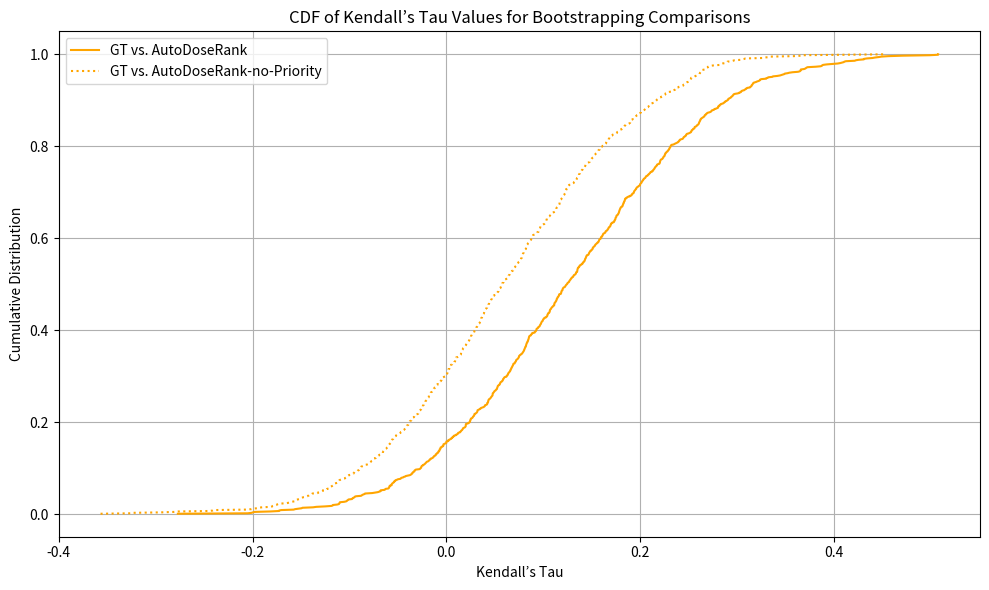

Python code for this plot: (Note: this script raises an exception after producing the figure.)
import numpy as np
from scipy.stats import kendalltau
import matplotlib.pyplot as plt

# Adding the ablation for with and without priority


def bootstrap_kendall_tau(reference, prediction, n=1000, confidence_level=0.90):
    tau_values = []
    n_samples = len(reference)
    for _ in range(n):
        indices = np.random.randint(0, n_samples, n_samples)
        sample_ref = np.array(reference)[indices]
        sample_pred = np.array(prediction)[indices]
        tau, _ = kendalltau(sample_ref, sample_pred)
        tau_values.append(tau)

    sorted_tau_values = np.sort(tau_values)
    cdf = np.arange(1, len(sorted_tau_values) + 1) / len(sorted_tau_values)
    return sorted_tau_values, cdf


if __name__ == "__main__":

    # Define vectors
    GT = [
        1,
        2,
        3,
        4,
        2,
        1,
        3,
        4,
        2,
        3,
        4,
        1,
        4,
        1,
        3,
        2,
        3,
        2,
        1,
        4,
        4,
        1,
        3,
        2,
        1,
        3,
        2,
        4,
        2,
        3,
        1,
        4,
        1,
        3,
        2,
        4,
        4,
        1,
        3,
        2,
        3,
        1,
        4,
        2,
        1,
        3,
        2,
        4,
        3,
        4,
        2,
        1,
    ]
    autodoserank_with_priority = [
        1,
        2,
        3,
        4,
        2,
        3,
        1,
        4,
        1,
        4,
        2,
        3,
        4,
        3,
        1,
        2,
        3,
        4,
        2,
        1,
        3,
        4,
        1,
        2,
        1,
        4,
        2,
        3,
        4,
        2,
        3,
        1,
        2,
        1,
        3,
        4,
        1,
        3,
        2,
        4,
        2,
        1,
        4,
        3,
        3,
        4,
        1,
        2,
        1,
        4,
        2,
        3,
    ]
    autodoserank_without_priority = [
        1,
        2,
        3,
        4,
        1,
        2,
        3,
        4,
        1,
        4,
        2,
        3,
        3,
        2,
        1,
        4,
        3,
        4,
        2,
        1,
        4,
        3,
        1,
        2,
        1,
        3,
        2,
        4,
        4,
        3,
        2,
        1,
        1,
        2,
        3,
        4,
        1,
        4,
        2,
        3,
        4,
        1,
        3,
        2,
        4,
        3,
        1,
        2,
        1,
        3,
        2,
        4,
    ]
    # Perform bootstrapping analysis
    sorted_with_priority, cdf_with_priority = bootstrap_kendall_tau(
        GT, autodoserank_with_priority
    )
    sorted_without_priority, cdf_without_priority = bootstrap_kendall_tau(
        GT, autodoserank_without_priority
    )

    plt.figure(figsize=(10, 6))
    plt.plot(
        sorted_without_priority,
        cdf_without_priority,
        label="GT vs. AutoDoseRank",
        color="orange",
        linestyle="-",
    )
    plt.plot(
        sorted_with_priority,
        cdf_with_priority,
        label="GT vs. AutoDoseRank-no-Priority",
        color="orange",
        linestyle=":",
    )

    plt.xlabel("Kendall’s Tau")
    plt.ylabel("Cumulative Distribution")
    plt.title("CDF of Kendall’s Tau Values for Bootstrapping Comparisons")
    plt.legend()
    plt.grid(True)
    plt.tight_layout()
    plt.savefig("images/figure_4.png", dpi=300)
    plt.close()
